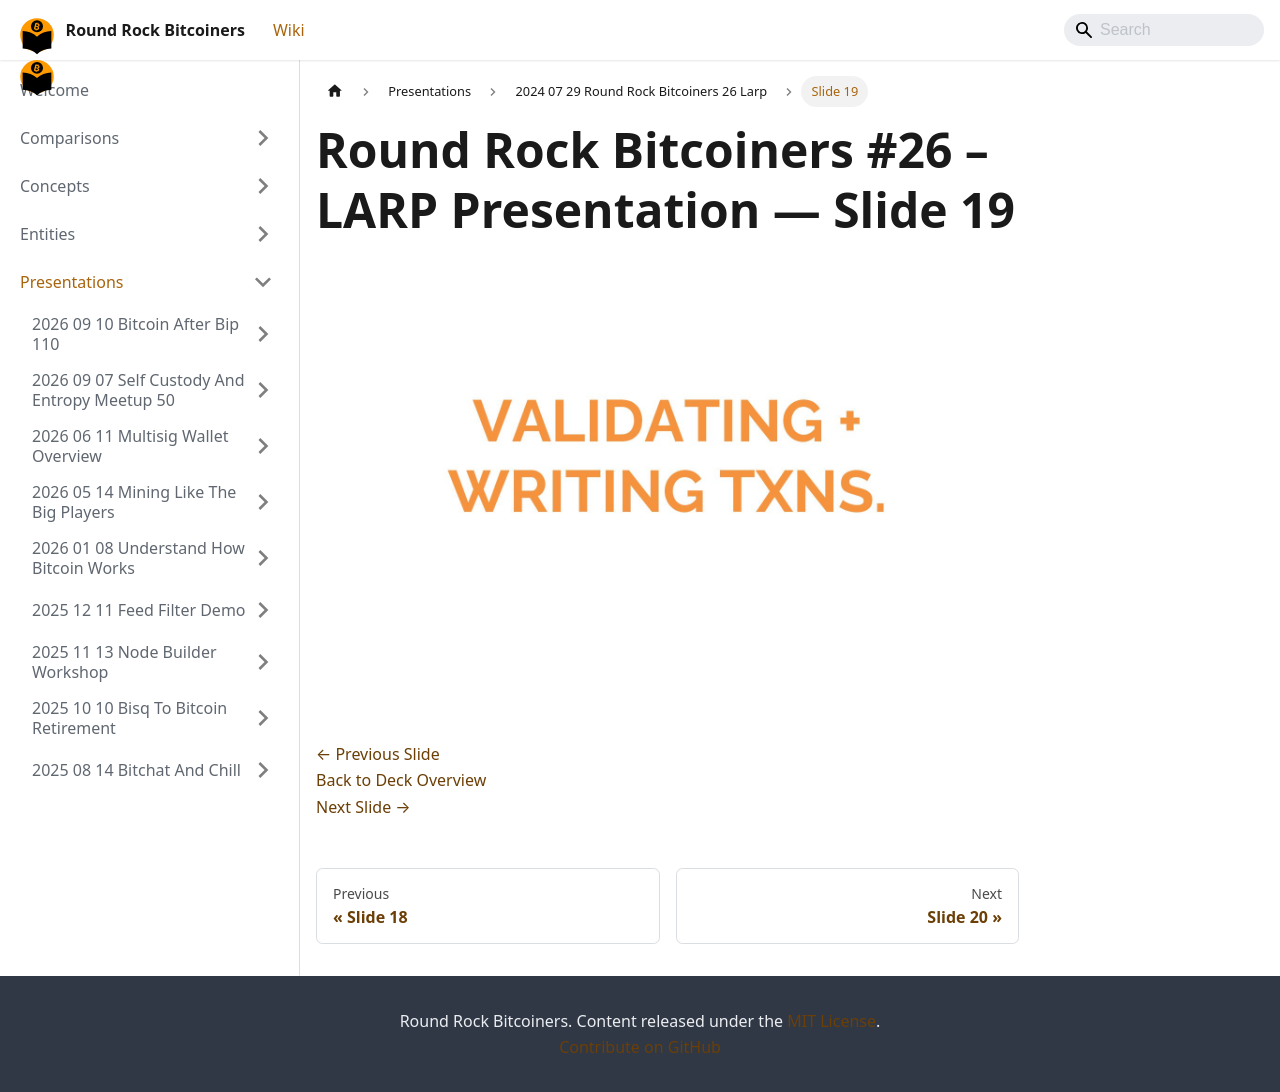

repository: jason-me/rrbtc-wiki · page: presentations/2024-07-29-round-rock-bitcoiners-26-larp/slide-019/index.html · generator: docusaurus

---
title: "Slide 19 of 43 - Round Rock Bitcoiners #26 – LARP Presentation"
sidebar_label: "Slide 19"
pagination_next: "presentations/2024-07-29-round-rock-bitcoiners-26-larp/slide-020"
pagination_prev: "presentations/2024-07-29-round-rock-bitcoiners-26-larp/slide-018"
---

# Round Rock Bitcoiners #26 – LARP Presentation — Slide 19

![Slide 19 of 43 from 'Round Rock Bitcoiners #26 – LARP Presentation' (2024-07-29, RRBTC). Part of a presentation covering: larp, lightning, security, cosigners, lnbits.](/img/slides/2024-07-29-round-rock-bitcoiners-26-larp/slide_018.jpg)

<br/>
<br/>

[← Previous Slide](/presentations/2024-07-29-round-rock-bitcoiners-26-larp/slide-018)  
[Back to Deck Overview](/presentations/2024-07-29-round-rock-bitcoiners-26-larp/)  
[Next Slide →](/presentations/2024-07-29-round-rock-bitcoiners-26-larp/slide-020)
